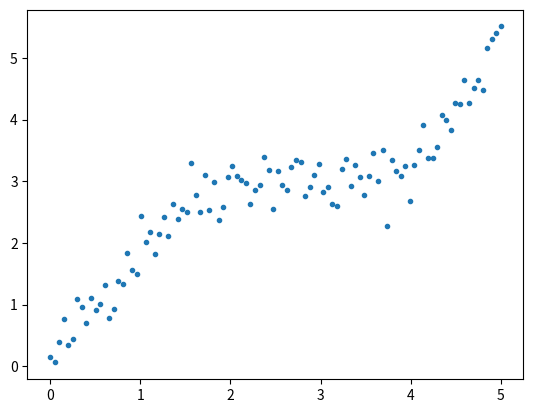
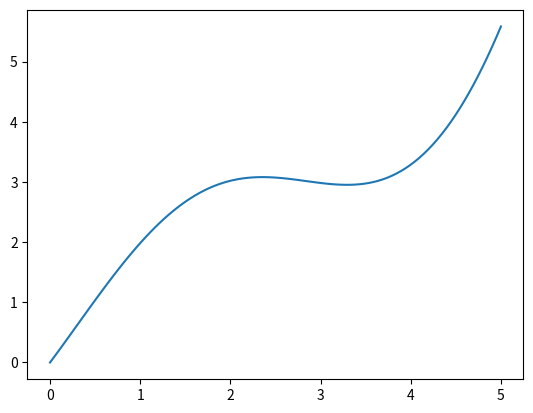
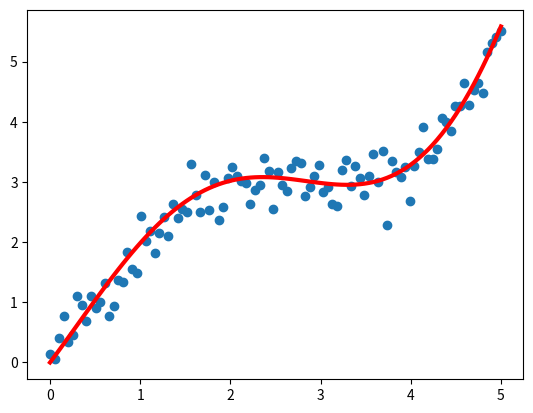

These figures' Python source, in order:
#! usr/bin/env python
# -*- coding:utf-8 -*-

import numpy as np 
import matplotlib as mpl 
import matplotlib.pyplot as plt 

# 通过rcParams设置全局横纵轴字体大小

mpl.rcParams['xtick.labelsize'] = 10
mpl.rcParams['ytick.labelsize'] = 10


'''
当我们设置相同的seed，每次生成的随机数相同。
如果不设置seed，则每次会生成不同的随机数
'''
np.random.seed(42)

# x 

x = np.linspace(0,5, 100)

# 通过下面曲线加上噪声生成数据，所以拟合模型就用y了……
y = 2 * np.sin(x) + 0.3*x**2

y_data = y + np.random.normal(scale = 0.3,size = 100)

# figure()指定图表名称
plt.figure('data')

# '.'标明画散点图，每个散点的形状是个圆
plt.plot(x, y_data, '.')


# 画模型的图，plot函数默认画连线图
plt.figure('model')
plt.plot(x, y)


# 两个图画一起
plt.figure('data & model')

# 通过'k'指定线的颜色，lw指定线的宽度
# 第三个参数除了颜色也可以指定线形，比如'r--'表示红色虚线
# 更多属性可以参考官网：http://matplotlib.org/api/pyplot_api.html
plt.plot(x, y, 'r', lw=3)

# scatter可以更容易地生成散点图
plt.scatter(x, y_data)



# 将当前figure的图保存到文件result.png
#plt.savefig('result.png')

# 一定要加上这句才能让画好的图显示在屏幕上
plt.show()

